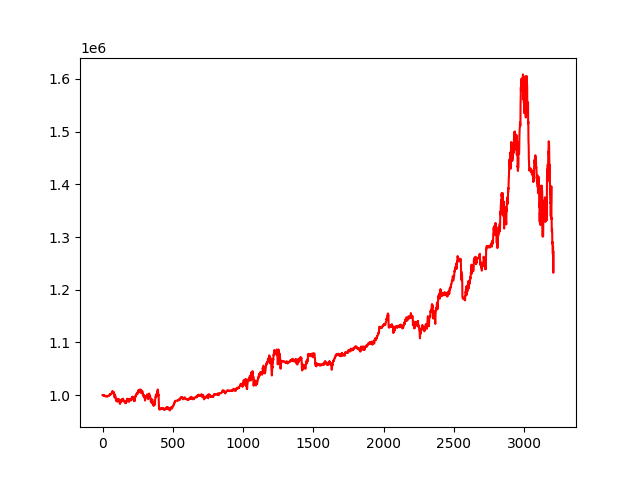

Source data for this figure (header and first rows):
account_value, date, daily_return
1000000, 2010-01-04, 
1000011, 2010-01-05, 1.0792198205988868e-05
1000028, 2010-01-06, 1.698380601489191e-05
1000114, 2010-01-07, 8.66538937089878e-05
1000172, 2010-01-08, 5.738437879920788e-05
999974, 2010-01-11, -0.0001973
999497, 2010-01-12, -0.0004774
999877, 2010-01-13, 0.00038
1000079, 2010-01-14, 0.000202
999755, 2010-01-15, -0.0003238
1000148, 2010-01-19, 0.0003927
999916, 2010-01-20, -0.0002315
999020, 2010-01-21, -0.0008964
998275, 2010-01-22, -0.0007459
998131, 2010-01-25, -0.0001442
998397, 2010-01-26, 0.0002672
998869, 2010-01-27, 0.0004724
998614, 2010-01-28, -0.000255
998559, 2010-01-29, -5.501884824943293e-05
998681, 2010-02-01, 0.0001217
998832, 2010-02-02, 0.0001516
998736, 2010-02-03, -9.680531546074622e-05
997838, 2010-02-04, -0.0008985
998011, 2010-02-05, 0.0001732
997636, 2010-02-08, -0.0003754
997883, 2010-02-09, 0.0002468
997750, 2010-02-10, -0.0001329
997717, 2010-02-11, -3.360212845349153e-05
997602, 2010-02-12, -0.000115
998080, 2010-02-16, 0.0004795
998289, 2010-02-17, 0.0002093
998493, 2010-02-18, 0.0002044
998402, 2010-02-19, -9.163723194549611e-05
998253, 2010-02-22, -0.000149
997747, 2010-02-23, -0.0005063
998153, 2010-02-24, 0.000407
997865, 2010-02-25, -0.000289
998270, 2010-02-26, 0.0004056
998679, 2010-03-01, 0.0004102
998211, 2010-03-02, -0.0004685
998200, 2010-03-03, -1.1581003680150026e-05
998425, 2010-03-04, 0.0002257
998917, 2010-03-05, 0.0004927
999026, 2010-03-08, 0.0001091
999245, 2010-03-09, 0.0002188
999393, 2010-03-10, 0.0001481
999457, 2010-03-11, 6.432740951889393e-05
999603, 2010-03-12, 0.0001462
999283, 2010-03-15, -0.0003197
999730, 2010-03-16, 0.0004473
999993, 2010-03-17, 0.0002624
1000583, 2010-03-18, 0.0005898
1001481, 2010-03-19, 0.0008975
1001880, 2010-03-22, 0.000399
1002270, 2010-03-23, 0.0003896
1001317, 2010-03-24, -0.0009513
1001869, 2010-03-25, 0.0005512
1001624, 2010-03-26, -0.0002446
1002089, 2010-03-29, 0.0004643
1002294, 2010-03-30, 0.0002042
... 3,150 more rows
